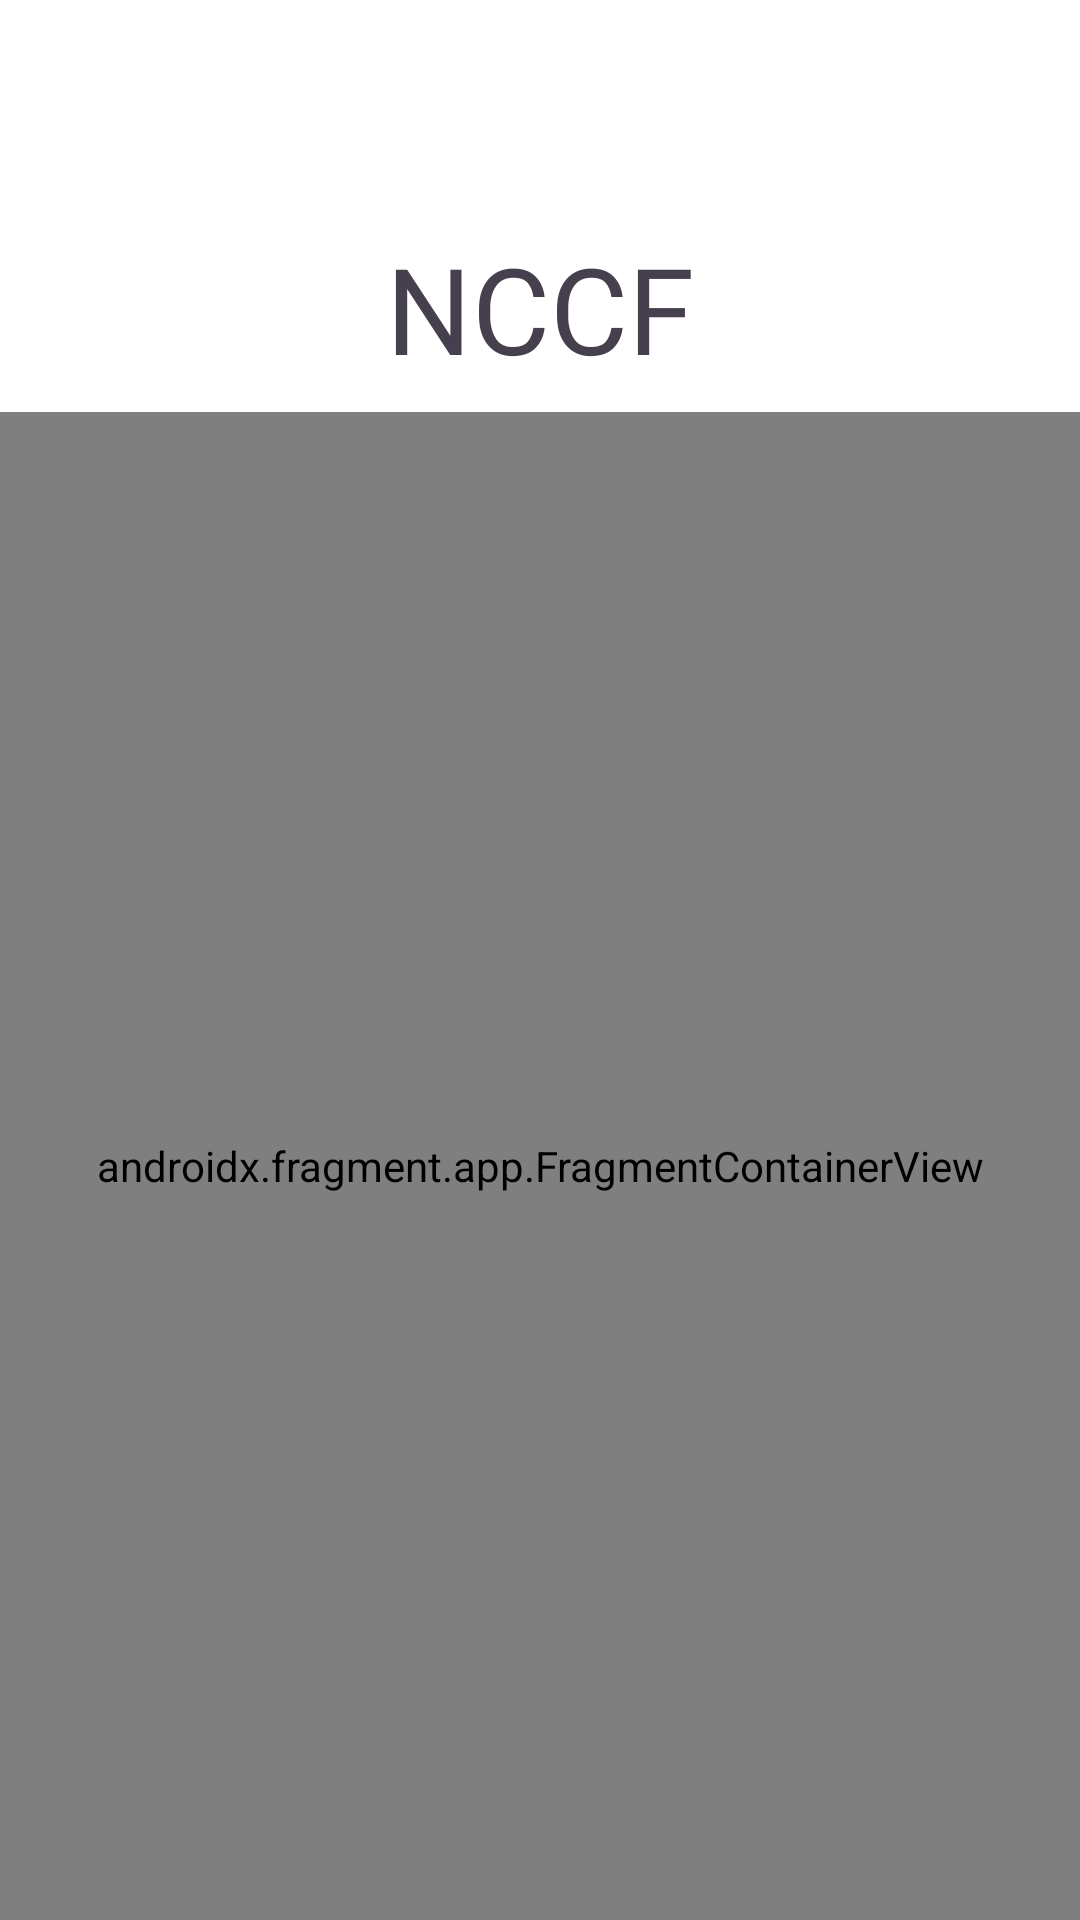

Produce the Android XML layout that renders to this screen, including the resource entries it uses.
<!-- AndroidManifest.xml: application theme Theme.NCCFMobile -->
<!-- res/layout/fragment_info.xml -->
<?xml version="1.0" encoding="utf-8"?>
<androidx.constraintlayout.widget.ConstraintLayout
    xmlns:android="http://schemas.android.com/apk/res/android"
    xmlns:app="http://schemas.android.com/apk/res-auto"
    xmlns:tools="http://schemas.android.com/tools"
    android:layout_width="match_parent"
    android:layout_height="match_parent"
    tools:context=".InfoFragment">

    <ImageView
        android:id="@+id/nccfLogo"
        android:layout_width="60dp"
        android:layout_height="60dp"
        android:layout_marginVertical="8dp"
        android:scaleType="centerCrop"
        android:src="@drawable/nccf_logo"
        app:layout_constraintTop_toTopOf="parent"
        app:layout_constraintStart_toStartOf="parent"
        app:layout_constraintEnd_toEndOf="parent"/>

    <TextView
        android:id="@+id/nccfName"
        android:layout_width="match_parent"
        android:layout_height="wrap_content"
        android:fontFamily="@font/project_font_medium"
        android:textSize="40sp"
        android:text="@string/nccf"
        android:padding="8dp"
        android:gravity="center"
        android:textColor="@color/dark_blue"
        app:layout_constraintTop_toBottomOf="@id/nccfLogo"/>

    <androidx.fragment.app.FragmentContainerView
        android:id="@+id/infoPageFragmentContainer"
        android:layout_width="match_parent"
        android:layout_height="0dp"
        app:layout_constraintTop_toBottomOf="@id/nccfName"
        app:layout_constraintBottom_toBottomOf="parent"
        android:name="androidx.navigation.fragment.NavHostFragment"
        app:defaultNavHost="true"
        app:navGraph="@navigation/nav_graph_info_page"/>

</androidx.constraintlayout.widget.ConstraintLayout>
<!-- resources referenced by this layout -->
<resources>
  <color name="dark_blue">#453F4E</color>
  <string name="nccf">NCCF</string>
  <style name="Theme.NCCFMobile" parent="Theme.MaterialComponents.DayNight.NoActionBar">
          
          <item name="colorPrimary">@color/project_color</item>
          <item name="colorPrimaryVariant">@color/project_color</item>
          <item name="colorOnPrimary">@color/white</item>
          
          <item name="colorSecondary">@color/project_color</item>
          <item name="colorSecondaryVariant">@color/project_color</item>
          <item name="colorOnSecondary">@color/dark_blue</item>
          
          <item name="android:statusBarColor" tools:targetApi="l">?attr/colorPrimaryVariant</item>
          
      </style>
  <color name="project_color">#306AC0</color>
  <color name="white">#FFFFFFFF</color>
</resources>
